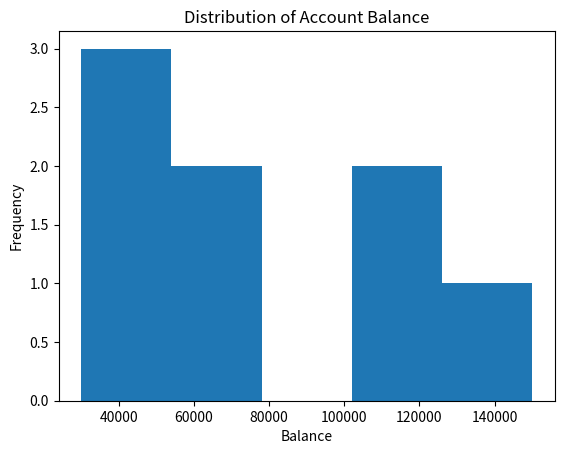
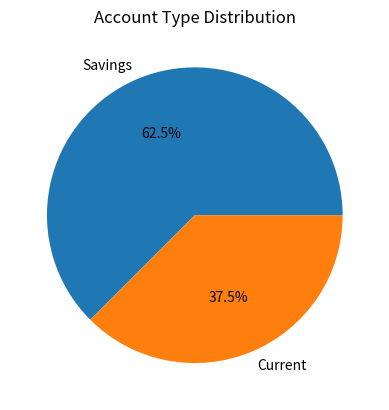

Generate these figures, in order, with matplotlib:
import pandas as pd
import matplotlib.pyplot as plt
customers = ["C1","C2","C3","C4","C5","C6","C7","C8"]

account_type = ["Savings","Current","Savings","Savings",
                "Current","Savings","Current","Savings"]

balance = [50000,120000,75000,30000,150000,45000,110000,60000]

transactions = [15,25,18,10,30,12,28,20]

loan_status = ["No","Yes","No","No","Yes","No","Yes","No"]

df = pd.DataFrame({
    "Customer": customers,
    "Account_Type": account_type,
    "Balance": balance,
    "Transactions": transactions,
    "Loan_Status": loan_status
})

print(df)
plt.hist(df["Balance"], bins=5)
plt.title("Distribution of Account Balance")
plt.xlabel("Balance")
plt.ylabel("Frequency")
plt.show()
account_counts = df["Account_Type"].value_counts()

plt.pie(account_counts, labels=account_counts.index, autopct="%1.1f%%")
plt.title("Account Type Distribution")
plt.show()

high_balance = df[df["Balance"] > 100000]
print(high_balance[["Customer", "Balance"]])
